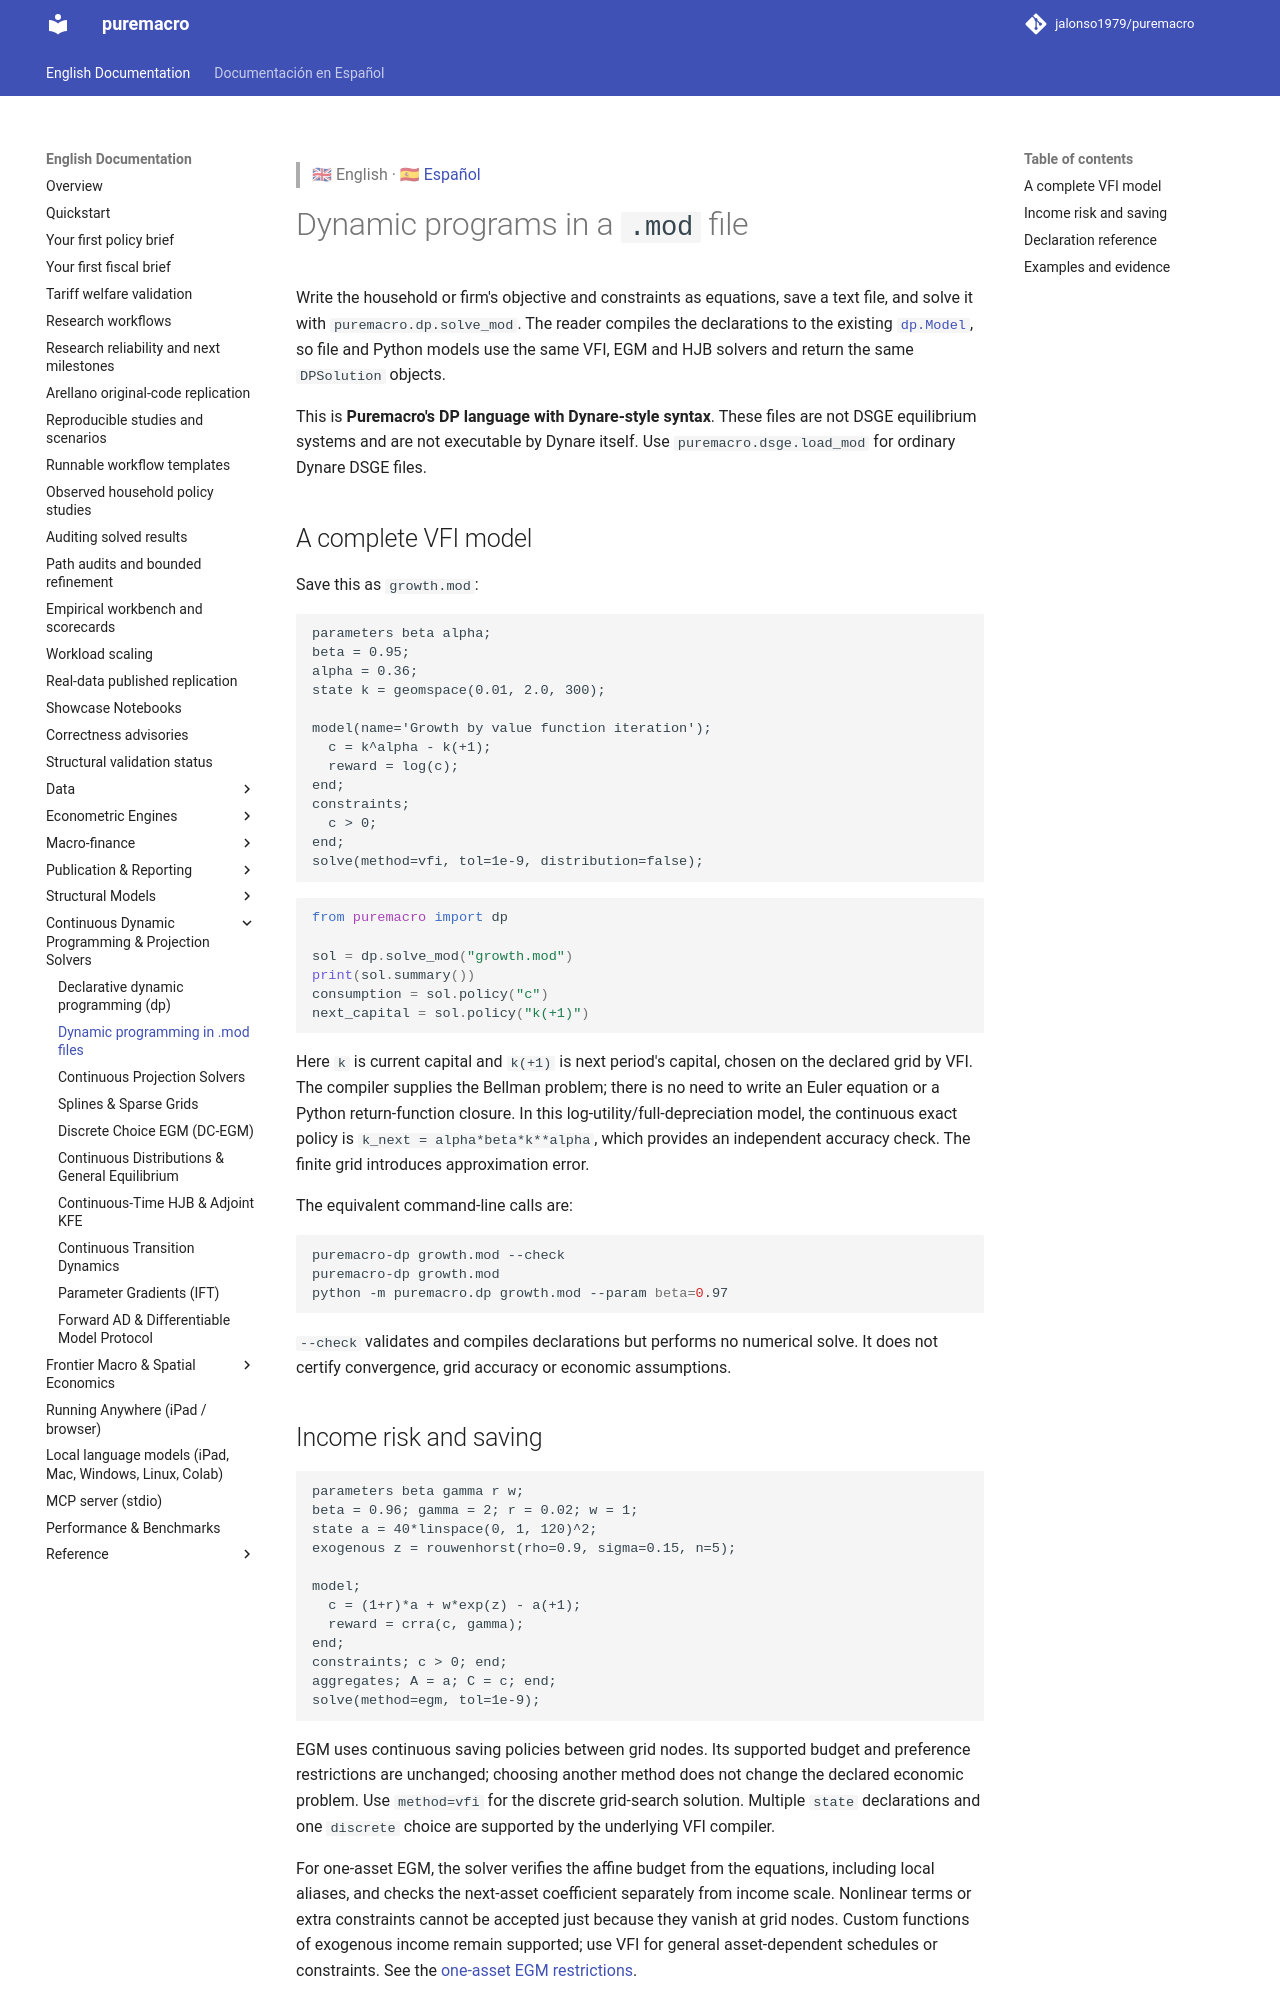

repository: Allisterh/puremacro · page: docs/dp_modfiles/index.html · generator: mkdocs

> 🇬🇧 English · 🇪🇸 [Español](es/dp_modfiles.md)

# Dynamic programs in a `.mod` file

Write the household or firm's objective and constraints as equations, save a
text file, and solve it with `puremacro.dp.solve_mod`. The reader compiles the
declarations to the existing [`dp.Model`](dp.md), so file and Python models use
the same VFI, EGM and HJB solvers and return the same `DPSolution` objects.

This is **Puremacro's DP language with Dynare-style syntax**. These files are
not DSGE equilibrium systems and are not executable by Dynare itself. Use
`puremacro.dsge.load_mod` for ordinary Dynare DSGE files.

## A complete VFI model

Save this as `growth.mod`:

```text
parameters beta alpha;
beta = 0.95;
alpha = 0.36;
state k = geomspace(0.01, 2.0, 300);

model(name='Growth by value function iteration');
  c = k^alpha - k(+1);
  reward = log(c);
end;
constraints;
  c > 0;
end;
solve(method=vfi, tol=1e-9, distribution=false);
```

```python
from puremacro import dp

sol = dp.solve_mod("growth.mod")
print(sol.summary())
consumption = sol.policy("c")
next_capital = sol.policy("k(+1)")
```

Here `k` is current capital and `k(+1)` is next period's capital, chosen on the
declared grid by VFI. The compiler supplies the Bellman problem; there is no
need to write an Euler equation or a Python return-function closure. In this
log-utility/full-depreciation model, the continuous exact policy is
`k_next = alpha*beta*k**alpha`, which provides an independent accuracy check.
The finite grid introduces approximation error.

The equivalent command-line calls are:

```bash
puremacro-dp growth.mod --check
puremacro-dp growth.mod
python -m puremacro.dp growth.mod --param beta=0.97
```

`--check` validates and compiles declarations but performs no numerical solve.
It does not certify convergence, grid accuracy or economic assumptions.

## Income risk and saving

```text
parameters beta gamma r w;
beta = 0.96; gamma = 2; r = 0.02; w = 1;
state a = 40*linspace(0, 1, 120)^2;
exogenous z = rouwenhorst(rho=0.9, sigma=0.15, n=5);

model;
  c = (1+r)*a + w*exp(z) - a(+1);
  reward = crra(c, gamma);
end;
constraints; c > 0; end;
aggregates; A = a; C = c; end;
solve(method=egm, tol=1e-9);
```

EGM uses continuous saving policies between grid nodes. Its supported budget
and preference restrictions are unchanged; choosing another method does not
change the declared economic problem. Use `method=vfi` for the discrete
grid-search solution. Multiple `state` declarations and one `discrete` choice
are supported by the underlying VFI compiler.

For one-asset EGM, the solver verifies the affine budget from the equations,
including local aliases, and checks the next-asset coefficient separately from
income scale. Nonlinear terms or extra constraints cannot be accepted just
because they vanish at grid nodes. Custom functions of exogenous income remain
supported; use VFI for general asset-dependent schedules or constraints. See
the [one-asset EGM restrictions](dp.md).

```python
model = dp.load_mod("household.mod")  # validates, never solves
egm = dp.solve_mod("household.mod")   # honors the file's solve options
vfi = dp.solve_mod("household.mod", method="vfi", tol=1e-10)
alternative = dp.solve_mod("household.mod", params={"r": 0.01})
```

Python solve options override file options. Calibration overrides apply before
dependent calibrations and grids are evaluated. Names must be declared in the
file. `model.solve(...)` uses the ordinary Python API defaults, not the optional
file command; `solve_mod` applies that command explicitly.
